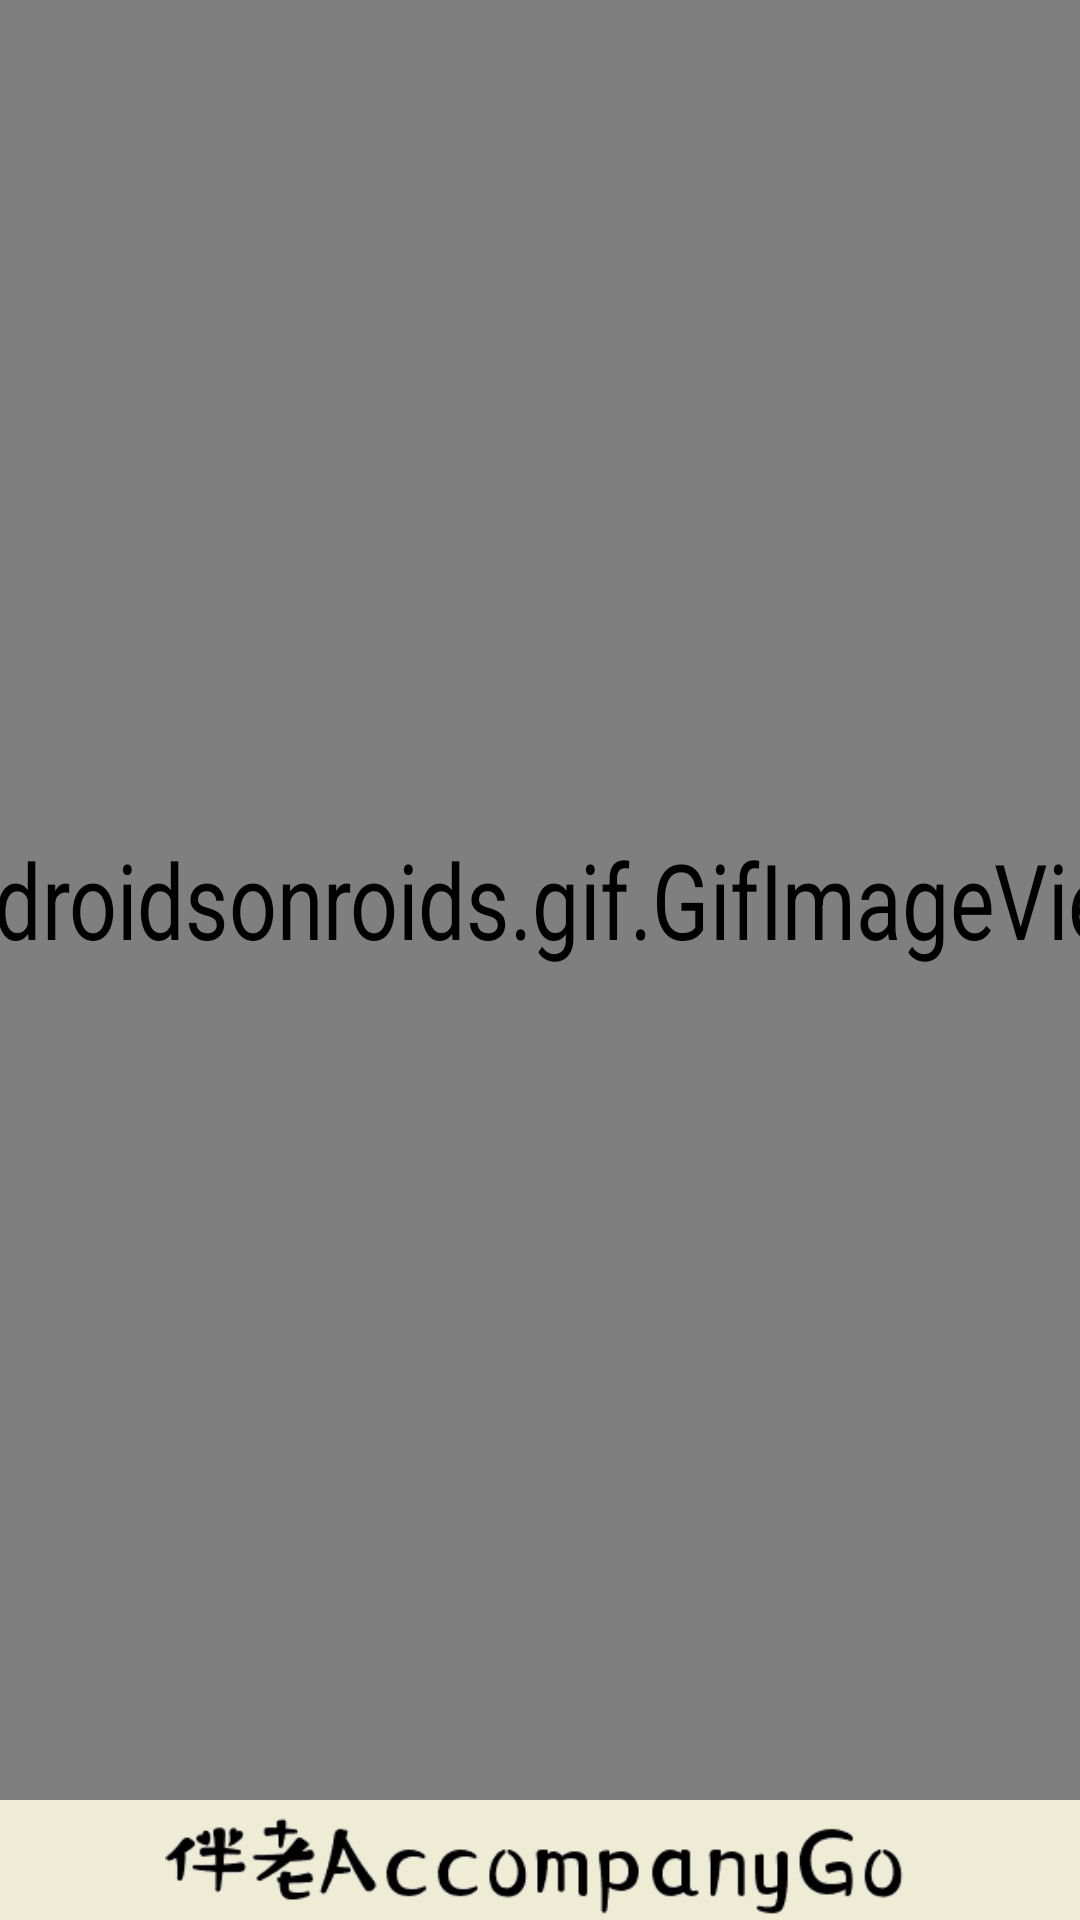

Write the Android layout XML for this screen, with the resource values it uses.
<!-- AndroidManifest.xml: application theme AppTheme.NoActionBar -->
<!-- res/layout/activity_welcome.xml -->
<?xml version="1.0" encoding="utf-8"?>
<LinearLayout
    xmlns:android="http://schemas.android.com/apk/res/android"
    xmlns:app="http://schemas.android.com/apk/res-auto"
    xmlns:tools="http://schemas.android.com/tools"
    android:layout_width="match_parent"
    android:layout_height="match_parent"
    tools:context=".WelcomeActivity"
    android:orientation="vertical">

    <LinearLayout
        android:layout_width="match_parent"
        android:layout_height="0dp"
        android:layout_weight="15">

        <pl.droidsonroids.gif.GifImageView
        android:layout_width="match_parent"
        android:layout_height="match_parent"
        android:src="@drawable/tree"
        android:background="#EFECD5"
        android:scaleY="2.5"
        android:scaleX="2" />

    </LinearLayout>

    <ImageView
        android:layout_width="match_parent"
        android:layout_height="0dp"
        android:layout_weight="1"
        android:id="@+id/letter"
        android:src="@drawable/letter"
        android:layout_gravity="center"
        android:background="#EFECD5"
        android:scaleType="fitCenter"/>

</LinearLayout>
<!-- resources referenced by this layout -->
<resources>
  <!-- drawable letter: png bitmap (drawable-v24, 3690 bytes) -->
  <style name="AppTheme.NoActionBar" parent="Theme.AppCompat.Light.NoActionBar">
          
          <item name="colorPrimary">@color/colorPrimary</item>
          <item name="colorPrimaryDark">@color/colorPrimaryDark</item>
          <item name="colorAccent">@color/colorAccent</item>
      </style>
  <color name="colorPrimary">#8C8557</color>
  <color name="colorPrimaryDark">#303F9F</color>
  <color name="colorAccent">#FF4081</color>
</resources>
